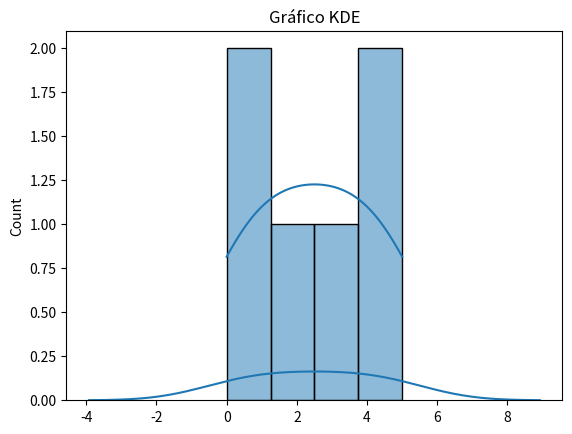

Write Python code to recreate this figure.
#Seaborn is a library for making statistical graphics in Python. 
# It is built on top of matplotlib and closely integrated with pandas data structures.

#Distplots stands for distribution plots, it takes as input an array 
# and plots a curve corresponding to the distribution of points in the array.

import matplotlib.pyplot as plt
import seaborn as sns

data = [0, 1, 2, 3, 4, 5] 

sns.histplot(data, kde=True) 
plt.title("Histograma con KDE")
plt.show()

sns.kdeplot(data)
plt.title("Gráfico KDE")
plt.show()